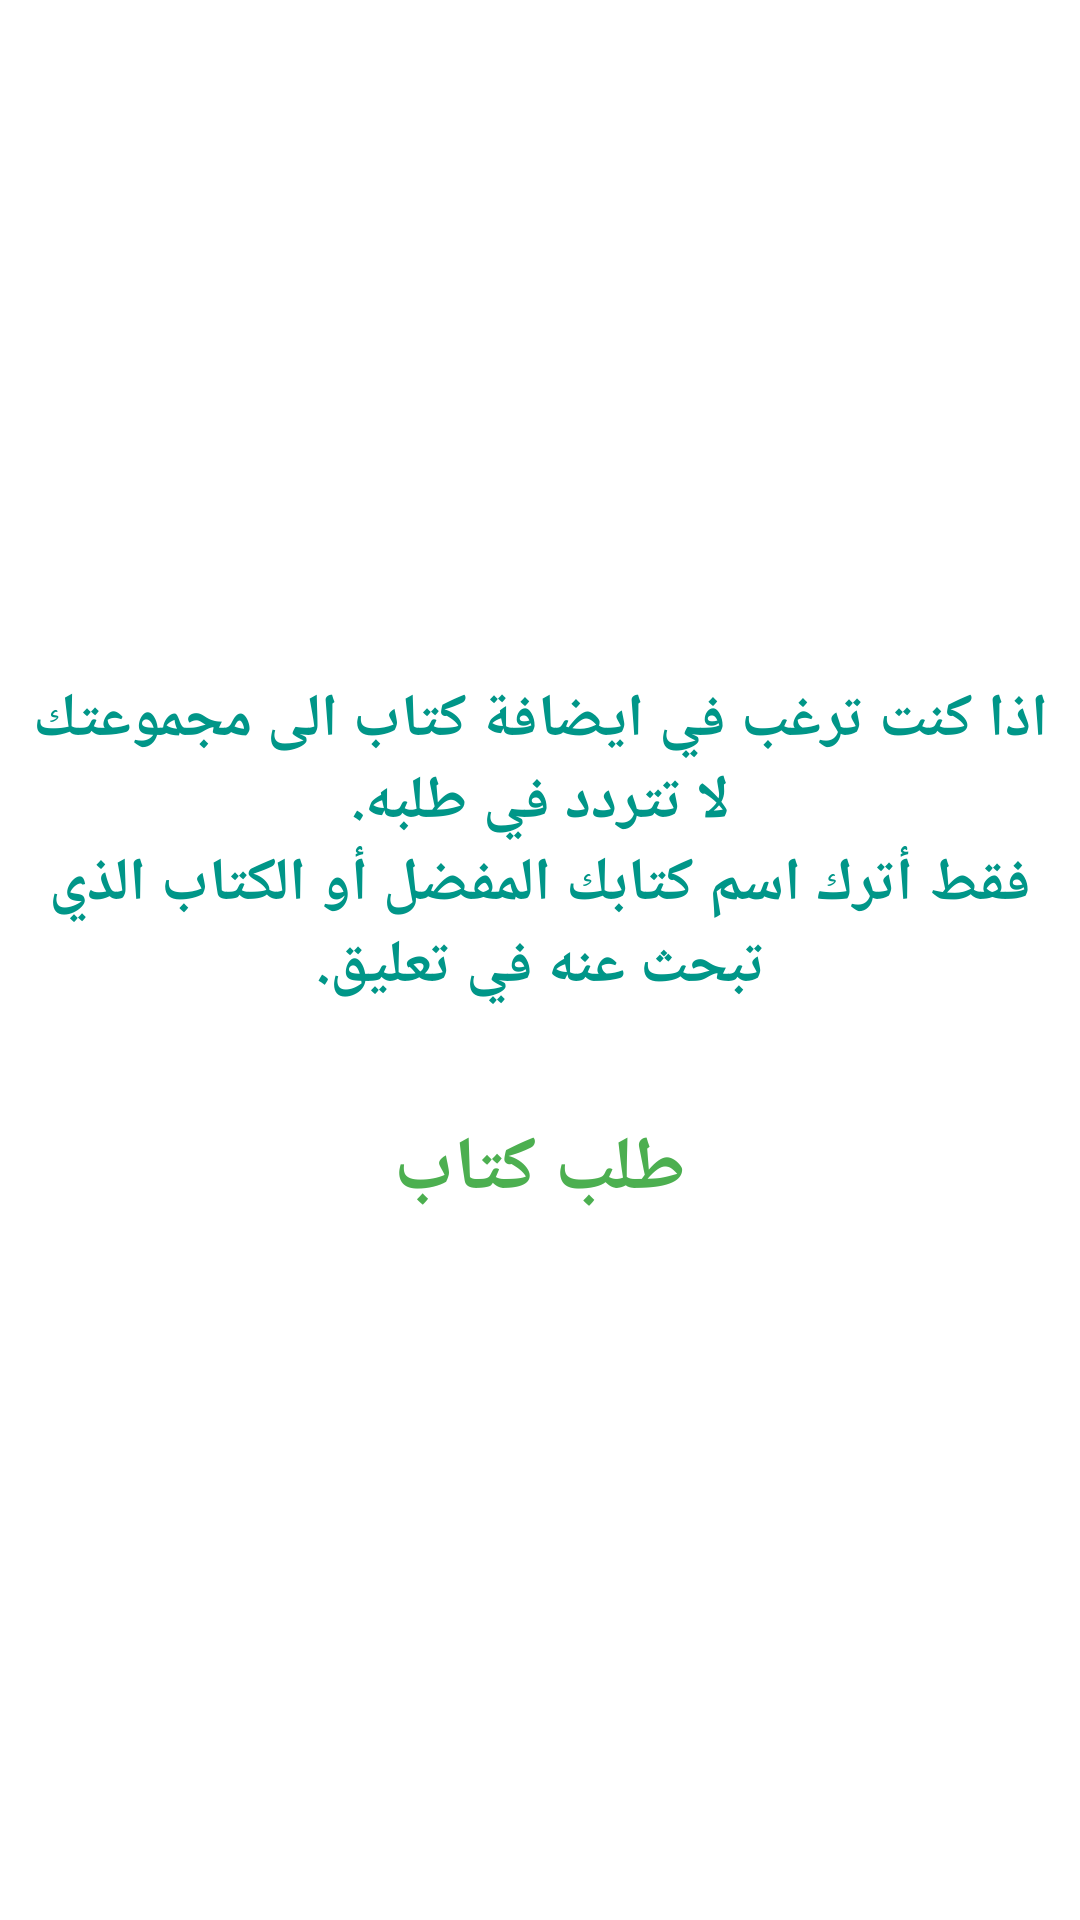

The Android layout XML behind this screen, and the referenced resources:
<!-- AndroidManifest.xml: application theme AppTheme -->
<!-- res/layout/tab3_fragment.xml -->
<?xml version="1.0" encoding="utf-8"?>

<RelativeLayout
    xmlns:android="http://schemas.android.com/apk/res/android"
    xmlns:app="http://schemas.android.com/apk/res-auto"
    android:layout_width="match_parent"
    android:layout_height="match_parent"
    android:fillViewport="true"
    android:fadeScrollbars="false"
    android:scrollbarThumbVertical="@color/scroll_bar"
    android:background="#FFFFFF">
    <LinearLayout
        android:layout_width="match_parent"
        android:layout_height="match_parent"
        android:orientation="vertical"
        android:gravity="center">
    <TextView

        android:text="@string/more_book_text"
        android:layout_gravity="center"
        android:textStyle="bold"
        android:layout_width="match_parent"
        android:layout_height="wrap_content"
        android:gravity="center"
        android:paddingBottom="30dp"
        android:textColor="#009688"
        android:textSize="20sp"
        android:paddingStart="10dp"
        android:paddingRight="10dp"
        android:paddingEnd="10dp"
        android:paddingLeft="10dp"/>

    <Button
        android:id="@+id/idMoreBooks"
        android:text="@string/more_book_button"
        android:layout_width="150dp"
        android:layout_height="wrap_content"
        android:background="@drawable/bt_cancel"
        android:onClick="elkolfielkolButton"
        android:textColor="#4CAF50"
        android:textSize="25sp"
        android:textStyle="bold"/>


    </LinearLayout>

</RelativeLayout>
<!-- resources referenced by this layout -->
<resources>
  <color name="scroll_bar">#4CAF50</color>
  <string name="more_book_button">طلب كتاب</string>
  <string name="more_book_text">اذا كنت ترغب في ايضافة كتاب الى مجموعتك لا تتردد في طلبه.\nفقط أترك اسم كتابك المفضل أو الكتاب الذي تبحث عنه في تعليق.</string>
  <style name="AppTheme" parent="Theme.AppCompat.Light">
          
          <item name="colorPrimary">#4CAF50</item>
          <item name="colorPrimaryDark">#37863A</item>
          <item name="colorAccent">#673AB7</item>
          <item name="android:textColorPrimary">#ffffff</item>
          <item name="android:actionOverflowButtonStyle">@style/MyActionButtonOverflow</item>
          <item name="android:itemBackground">#2B6B2C</item>
      </style>
  <style name="MyActionButtonOverflow" parent="android:style/Widget.Holo.Light.ActionButton.Overflow">
          <item name="android:src">@drawable/ic_menu</item>
          <item name="android:background">?android:attr/actionBarItemBackground</item>
      </style>
</resources>
